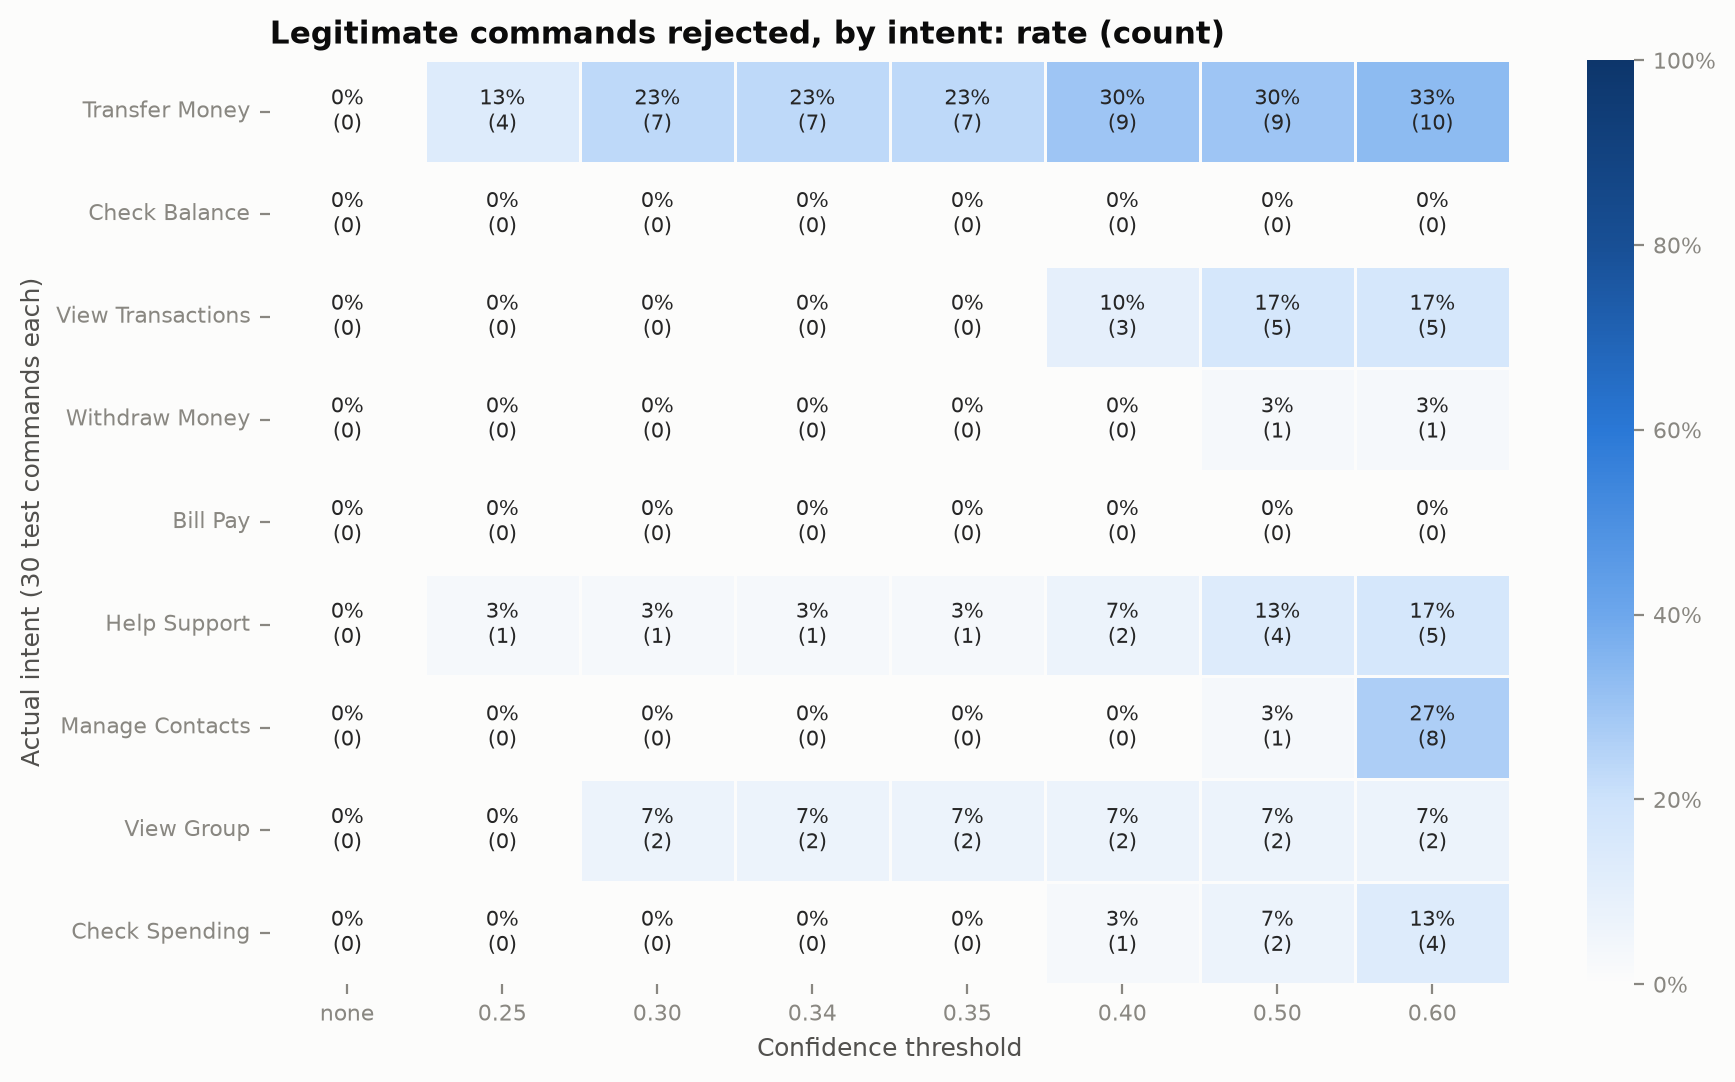

The file beside this chart, header and first rows:
threshold, intent, support, false_rejected, false_rejection_rate
0.0, TRANSFER_MONEY, 30, 0, 0.0
0.0, CHECK_BALANCE, 30, 0, 0.0
0.0, VIEW_TRANSACTIONS, 30, 0, 0.0
0.0, WITHDRAW_MONEY, 30, 0, 0.0
0.0, BILL_PAY, 30, 0, 0.0
0.0, HELP_SUPPORT, 30, 0, 0.0
0.0, MANAGE_CONTACTS, 30, 0, 0.0
0.0, VIEW_GROUP, 30, 0, 0.0
0.0, CHECK_SPENDING, 30, 0, 0.0
0.25, TRANSFER_MONEY, 30, 4, 0.1333
0.25, CHECK_BALANCE, 30, 0, 0.0
0.25, VIEW_TRANSACTIONS, 30, 0, 0.0
0.25, WITHDRAW_MONEY, 30, 0, 0.0
0.25, BILL_PAY, 30, 0, 0.0
0.25, HELP_SUPPORT, 30, 1, 0.03333
0.25, MANAGE_CONTACTS, 30, 0, 0.0
0.25, VIEW_GROUP, 30, 0, 0.0
0.25, CHECK_SPENDING, 30, 0, 0.0
0.3, TRANSFER_MONEY, 30, 7, 0.2333
0.3, CHECK_BALANCE, 30, 0, 0.0
0.3, VIEW_TRANSACTIONS, 30, 0, 0.0
0.3, WITHDRAW_MONEY, 30, 0, 0.0
0.3, BILL_PAY, 30, 0, 0.0
0.3, HELP_SUPPORT, 30, 1, 0.03333
0.3, MANAGE_CONTACTS, 30, 0, 0.0
0.3, VIEW_GROUP, 30, 2, 0.06667
0.3, CHECK_SPENDING, 30, 0, 0.0
0.3415, TRANSFER_MONEY, 30, 7, 0.2333
0.3415, CHECK_BALANCE, 30, 0, 0.0
0.3415, VIEW_TRANSACTIONS, 30, 0, 0.0
0.3415, WITHDRAW_MONEY, 30, 0, 0.0
0.3415, BILL_PAY, 30, 0, 0.0
0.3415, HELP_SUPPORT, 30, 1, 0.03333
0.3415, MANAGE_CONTACTS, 30, 0, 0.0
0.3415, VIEW_GROUP, 30, 2, 0.06667
0.3415, CHECK_SPENDING, 30, 0, 0.0
0.35, TRANSFER_MONEY, 30, 7, 0.2333
0.35, CHECK_BALANCE, 30, 0, 0.0
0.35, VIEW_TRANSACTIONS, 30, 0, 0.0
0.35, WITHDRAW_MONEY, 30, 0, 0.0
0.35, BILL_PAY, 30, 0, 0.0
0.35, HELP_SUPPORT, 30, 1, 0.03333
0.35, MANAGE_CONTACTS, 30, 0, 0.0
0.35, VIEW_GROUP, 30, 2, 0.06667
0.35, CHECK_SPENDING, 30, 0, 0.0
0.4, TRANSFER_MONEY, 30, 9, 0.3
0.4, CHECK_BALANCE, 30, 0, 0.0
0.4, VIEW_TRANSACTIONS, 30, 3, 0.1
0.4, WITHDRAW_MONEY, 30, 0, 0.0
0.4, BILL_PAY, 30, 0, 0.0
0.4, HELP_SUPPORT, 30, 2, 0.06667
0.4, MANAGE_CONTACTS, 30, 0, 0.0
0.4, VIEW_GROUP, 30, 2, 0.06667
0.4, CHECK_SPENDING, 30, 1, 0.03333
0.5, TRANSFER_MONEY, 30, 9, 0.3
0.5, CHECK_BALANCE, 30, 0, 0.0
0.5, VIEW_TRANSACTIONS, 30, 5, 0.1667
0.5, WITHDRAW_MONEY, 30, 1, 0.03333
0.5, BILL_PAY, 30, 0, 0.0
0.5, HELP_SUPPORT, 30, 4, 0.1333
... 12 more rows
